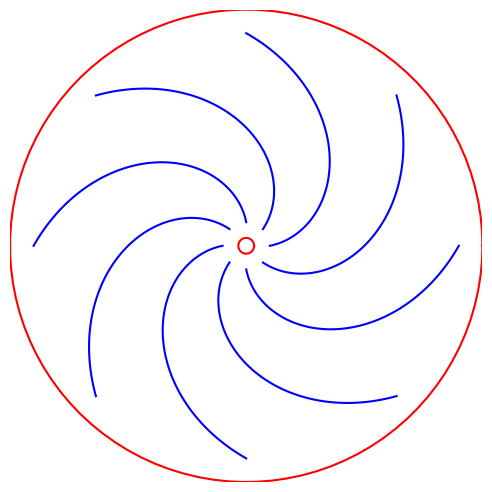

The matplotlib source for this figure:
#Design space representation for the spiral kirigami
#Author: Danick Lamoureux

import numpy as np
import matplotlib.pyplot as plt
from scipy.optimize import fsolve

if __name__ == '__main__':
    
    #Size parameters

    R_ext=60          #outer radius in mm
    R_wind=2          #little hole in the center for the wind tunnel, radius in mm
    
    #Geometric parameters

    N_theta = 8      #Number of spirals
    N_r = 0.25        #Number of loops of each spiral
    d_int = 0.1       #linear Inner spacing
    d_ext = 0.9       #linear Outer spacing
    #-----------------------


    R_inch=R_ext/25.4 
    dxi=R_wind/R_ext
    
    #Rate of growth
    Rf = lambda b: d_int + b*N_r*(2*np.pi)
    func = lambda b: Rf(b) - d_ext
    b = fsolve(func, 1/N_r)[0]
    
    #Angular spacing    
    dtheta = 2*np.pi/N_theta
    
    #Radial position
    R = lambda theta: d_int + b*theta
    xpos = lambda R, theta: np.array([R*np.sin(theta),
                                   R*np.cos(theta)])
    
    #Granularity for the graphs
    N = 100
        
    #Plot
    plt.figure(figsize=(2*R_inch,2*R_inch)) #scaling
    theta = np.linspace(0, N_r*2*np.pi, N)
    
    for i in range(N_theta):
        Ri = R(theta)
        x = Ri*np.cos(theta + i*dtheta)
        y = Ri*np.sin(theta + i*dtheta)
        plt.plot(x, y, '-b')
        
            
    
    theta = np.linspace(0, 2*np.pi, N)
    x = np.cos(theta)
    y = np.sin(theta)
    plt.plot(x, y, '-r')
    
    #little hole in the center for wind tunnel
    theta = np.linspace(0, 2*np.pi, N)
    x = dxi*np.cos(theta)
    y = dxi*np.sin(theta)
    plt.plot(x, y, '-r')
    
    plt.axis([-1,1,-1,1])
    plt.axis("off")
    plt.tight_layout(pad=0)
    plt.savefig('SP1_wind.pdf')
    plt.show()
        